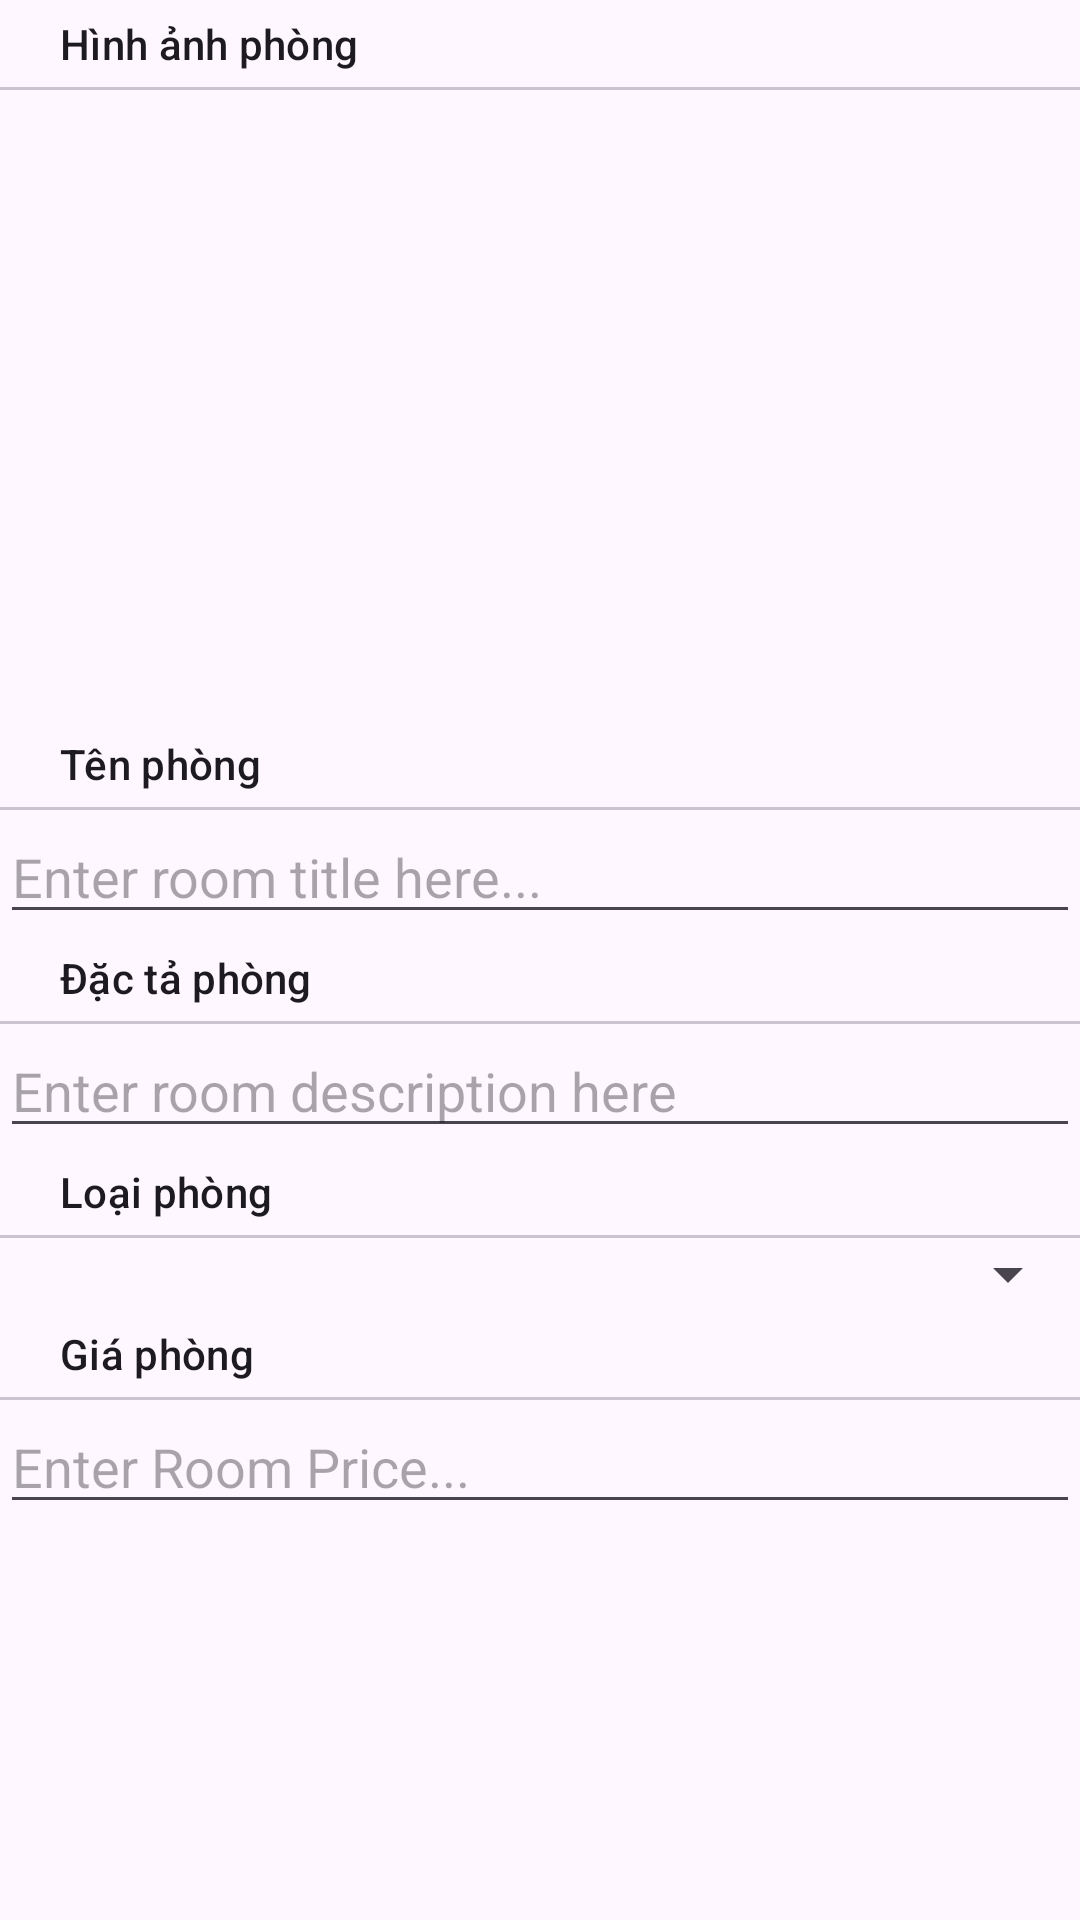

Android layout source for this screen:
<!-- AndroidManifest.xml: application theme Theme.OUHotelBooking -->
<!-- res/layout/layout_admin_room_edit.xml -->
<?xml version="1.0" encoding="utf-8"?>
<LinearLayout xmlns:android="http://schemas.android.com/apk/res/android"
    android:layout_width="match_parent"
    android:layout_height="match_parent"
    android:orientation="vertical">

    <TextView
        style="@style/TextAppearance.Material3.TitleSmall"
        android:layout_width="wrap_content"
        android:layout_height="wrap_content"
        android:layout_marginVertical="5dp"
        android:layout_marginStart="20dp"
        android:text="@string/room_image" />

    <com.google.android.material.divider.MaterialDivider
        android:layout_width="match_parent"
        android:layout_height="wrap_content" />

    <ImageView
        android:id="@+id/admin_room_room_image"
        android:layout_width="150dp"
        android:layout_height="150dp"
        android:layout_margin="30dp" />

    <TextView
        style="@style/TextAppearance.Material3.TitleSmall"
        android:layout_width="wrap_content"
        android:layout_height="wrap_content"
        android:layout_marginVertical="5dp"
        android:layout_marginStart="20dp"
        android:text="@string/room_name" />

    <com.google.android.material.divider.MaterialDivider
        android:layout_width="match_parent"
        android:layout_height="wrap_content" />

    <EditText
        android:id="@+id/admin_room_room_title"
        android:layout_width="match_parent"
        android:layout_height="wrap_content"
        android:hint="@string/admin_room_edit_title_hint" />

    <TextView
        style="@style/TextAppearance.Material3.TitleSmall"
        android:layout_width="wrap_content"
        android:layout_height="wrap_content"
        android:layout_marginVertical="5dp"
        android:layout_marginStart="20dp"
        android:text="@string/room_desc" />

    <com.google.android.material.divider.MaterialDivider
        android:layout_width="match_parent"
        android:layout_height="wrap_content" />

    <EditText
        android:id="@+id/admin_room_room_desc"
        android:layout_width="match_parent"
        android:layout_height="wrap_content"
        android:hint="@string/admin_room_room_desc_hint" />

    <TextView
        style="@style/TextAppearance.Material3.TitleSmall"
        android:layout_width="wrap_content"
        android:layout_height="wrap_content"
        android:layout_marginVertical="5dp"
        android:layout_marginStart="20dp"
        android:text="@string/room_type" />

    <com.google.android.material.divider.MaterialDivider
        android:layout_width="match_parent"
        android:layout_height="wrap_content" />

    <Spinner
        android:id="@+id/admin_room_room_type"
        android:layout_width="match_parent"
        android:layout_height="wrap_content" />

    <TextView
        style="@style/TextAppearance.Material3.TitleSmall"
        android:layout_width="wrap_content"
        android:layout_height="wrap_content"
        android:layout_marginVertical="5dp"
        android:layout_marginStart="20dp"
        android:text="@string/room_price" />

    <com.google.android.material.divider.MaterialDivider
        android:layout_width="match_parent"
        android:layout_height="wrap_content"/>

    <EditText
        android:id="@+id/admin_room_room_price"
        android:layout_width="match_parent"
        android:layout_height="wrap_content"
        android:hint="@string/admin_room_edit_price_hint"
        android:inputType="numberDecimal" />

</LinearLayout>
<!-- resources referenced by this layout -->
<resources>
  <string name="admin_room_edit_price_hint">Enter Room Price...</string>
  <string name="admin_room_edit_title_hint">Enter room title here...</string>
  <string name="admin_room_room_desc_hint">Enter room description here</string>
  <string name="room_desc">Đặc tả phòng</string>
  <string name="room_image">Hình ảnh phòng</string>
  <string name="room_name">Tên phòng</string>
  <string name="room_price">Giá phòng</string>
  <string name="room_type">Loại phòng</string>
  <style name="Theme.OUHotelBooking" parent="Base.Theme.OUHotelBooking" />
  <style name="Base.Theme.OUHotelBooking" parent="Theme.Material3.DayNight">
          
          
      </style>
</resources>
